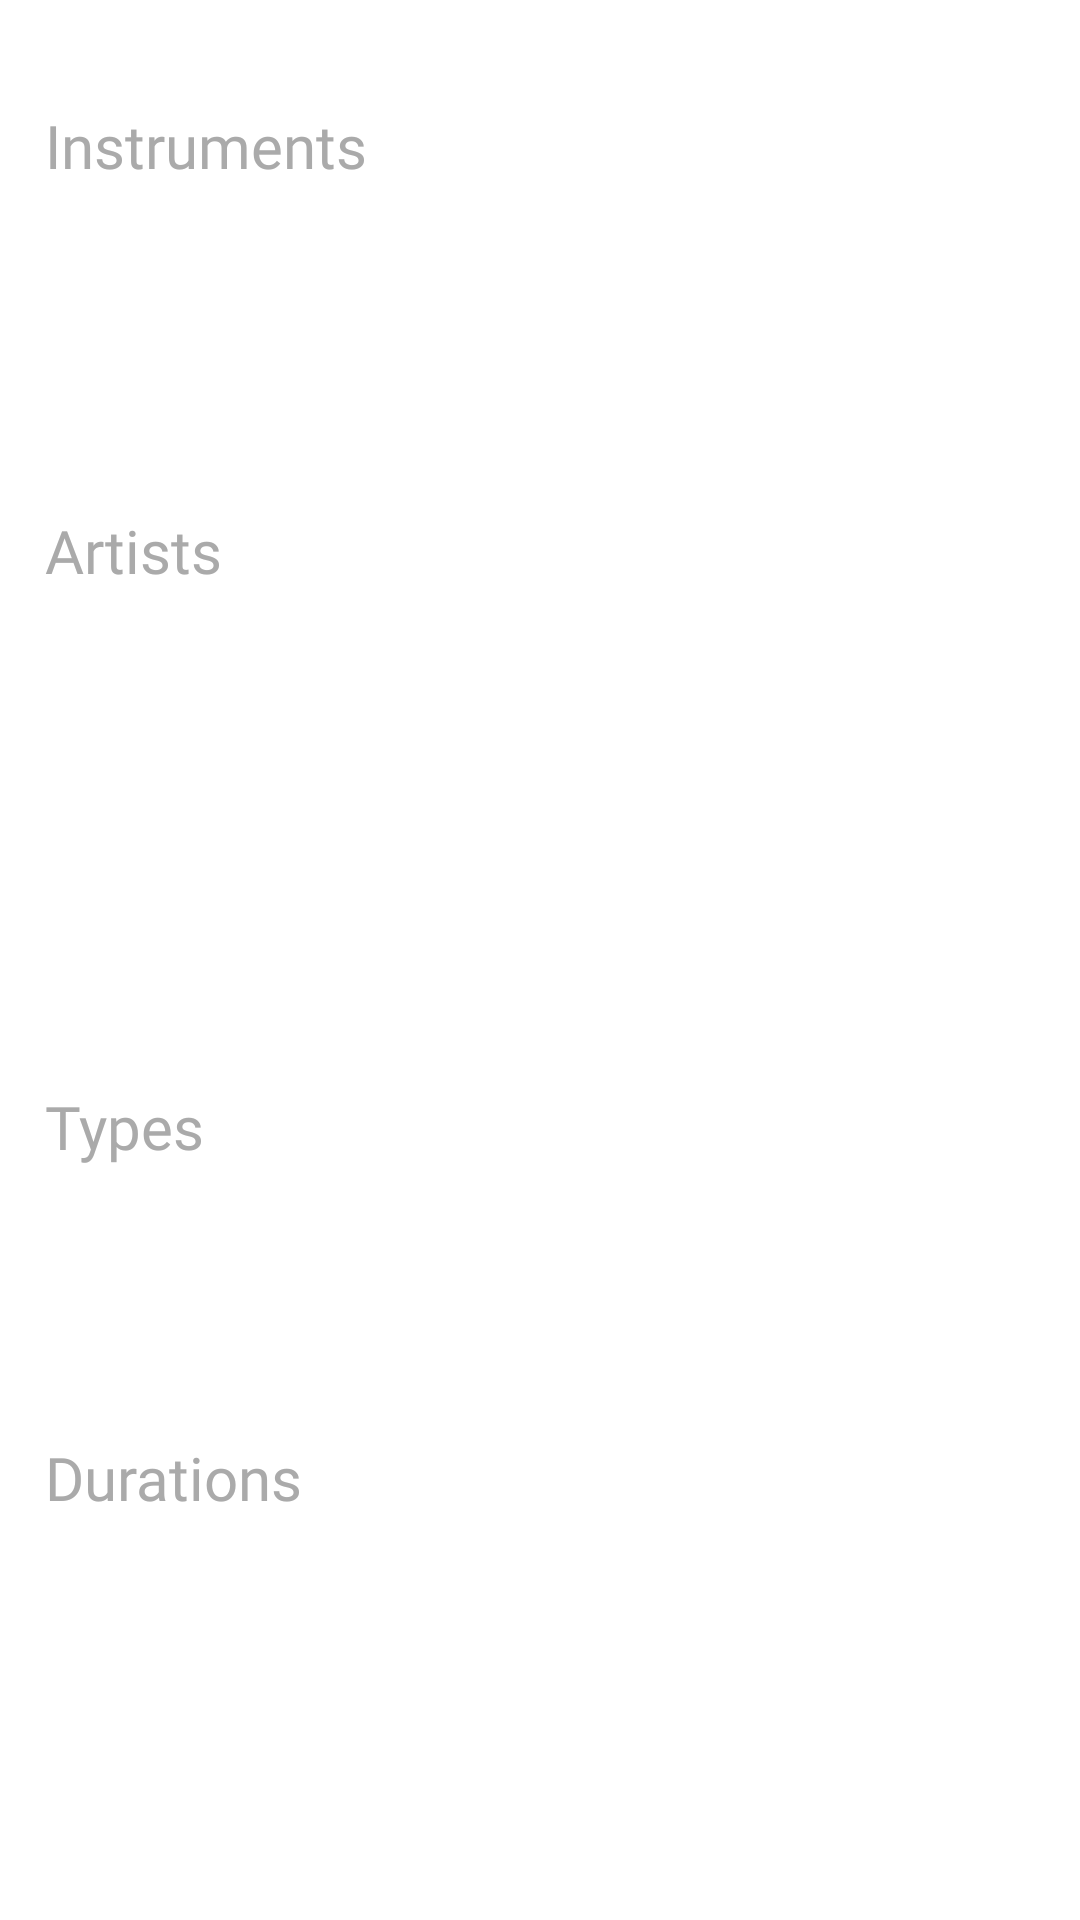

Produce the Android XML layout that renders to this screen, including the resource entries it uses.
<!-- AndroidManifest.xml: application theme Theme.JazzLibrary2025v2 -->
<!-- res/layout/filter_view.xml -->
<?xml version="1.0" encoding="utf-8"?>
<androidx.core.widget.NestedScrollView
    xmlns:android="http://schemas.android.com/apk/res/android"
    xmlns:app="http://schemas.android.com/apk/res-auto"
    android:layout_width="match_parent"
    android:layout_height="match_parent"
    android:layout_marginStart="3dp"
    android:layout_marginTop="13dp">

    <LinearLayout
        android:layout_width="match_parent"
        android:layout_height="700dp"
        android:layout_marginStart="15dp"
        android:layout_marginTop="35dp"
        android:layout_marginBottom="50dp"
        android:orientation="vertical">

        <LinearLayout
            android:id="@+id/instrumentCategoryLinearLayout"
            android:layout_width="match_parent"
            android:layout_height="match_parent"
            android:orientation="horizontal">

            <TextView
                android:id="@+id/byInstrumentTextView"
                android:layout_width="wrap_content"
                android:layout_height="wrap_content"
                android:fontFamily="@font/seagram"
                android:text="Instruments"
                android:textColor="@android:color/darker_gray"
                android:textSize="20dp" />

            <Button
                android:id="@+id/more_instruments_btn"
                android:layout_width="wrap_content"
                android:layout_height="25dp"
                app:icon="@android:drawable/ic_lock_idle_lock"
                android:background="@android:color/transparent"
                android:visibility="gone" />
        </LinearLayout>

        <androidx.core.widget.NestedScrollView
            android:layout_width="match_parent"
            android:layout_height="108dp"
            >

            <com.google.android.material.chip.ChipGroup
                android:id="@+id/instrumentChipGroup"
                android:layout_width="match_parent"
                android:layout_height="match_parent"
                app:singleSelection="true"/>

        </androidx.core.widget.NestedScrollView>


        <LinearLayout
            android:id="@+id/artistCategoryLinearLayout"
            android:layout_width="match_parent"
            android:layout_height="match_parent"
            android:orientation="horizontal">

            <TextView
                android:id="@+id/byArtistTextView"
                android:layout_width="wrap_content"
                android:layout_height="wrap_content"
                android:fontFamily="@font/seagram"
                android:text="Artists"
                android:textColor="@android:color/darker_gray"
                android:textSize="20dp" />

            <TextView
                android:id="@+id/artistCountTextView"
                android:layout_width="wrap_content"
                android:layout_height="wrap_content"
                android:fontFamily="@font/seagram"
                android:textColor="@android:color/darker_gray"
                android:textSize="15dp" />


            <pl.droidsonroids.gif.GifImageView
                android:id="@+id/filterViewProgressBar"
                android:layout_width="45dp"
                android:layout_height="match_parent"
                android:src="@drawable/book_loading_bar_gif"
                android:visibility="invisible"/>

        </LinearLayout>

        <androidx.core.widget.NestedScrollView
            android:layout_width="match_parent"
            android:layout_height="155dp"
            android:layout_marginTop="10dp"
            >

            <com.google.android.material.chip.ChipGroup
                android:id="@+id/artistChipGroup"
                android:layout_width="match_parent"
                android:layout_height="match_parent"
                app:singleSelection="true"></com.google.android.material.chip.ChipGroup>

        </androidx.core.widget.NestedScrollView>


        <LinearLayout
            android:id="@+id/typeCategoryLinearLayout"
            android:layout_width="match_parent"
            android:layout_height="match_parent"
            android:orientation="horizontal">

            <TextView
                android:id="@+id/byTypeTextView"
                android:layout_width="wrap_content"
                android:layout_height="wrap_content"
                android:fontFamily="@font/seagram"
                android:text="Types"
                android:textColor="@android:color/darker_gray"
                android:textSize="20dp" />


        </LinearLayout>

        <com.google.android.material.chip.ChipGroup
            android:id="@+id/typeChipGroup"
            android:layout_width="match_parent"
            android:layout_height="80dp"
            app:singleSelection="true"
            android:layout_marginTop="10dp"
            >

        </com.google.android.material.chip.ChipGroup>




        <LinearLayout
            android:id="@+id/durationCategoryLinearLayout"
            android:layout_width="match_parent"
            android:layout_height="match_parent"
            android:orientation="horizontal">

            <TextView
                android:id="@+id/byDurationTextView"
                android:layout_width="wrap_content"
                android:layout_height="wrap_content"
                android:fontFamily="@font/seagram"
                android:text="Durations"
                android:textColor="@android:color/darker_gray"
                android:textSize="20dp" />


        </LinearLayout>


        <com.google.android.material.chip.ChipGroup
            android:id="@+id/durationChipGroup"
            android:layout_width="match_parent"
            android:layout_height="100dp"
            app:singleSelection="true">

        </com.google.android.material.chip.ChipGroup>








    </LinearLayout>
</androidx.core.widget.NestedScrollView>
<!-- resources referenced by this layout -->
<resources>
  <!-- drawable book_loading_bar_gif: gif bitmap (drawable, 19059 bytes) -->
  <style name="Theme.JazzLibrary2025v2" parent="Theme.MaterialComponents.DayNight.DarkActionBar">
          
          <item name="colorPrimary">@color/purple_500</item>
          <item name="colorPrimaryVariant">@color/purple_700</item>
          <item name="colorOnPrimary">@color/white</item>
          
          <item name="colorSecondary">@color/teal_200</item>
          <item name="colorSecondaryVariant">@color/teal_700</item>
          <item name="colorOnSecondary">@color/black</item>
          
          <item name="android:statusBarColor">?attr/colorPrimaryVariant</item>
          
      </style>
  <color name="purple_500">#FF6200EE</color>
  <color name="purple_700">#FF3700B3</color>
  <color name="white">#FFFFFFFF</color>
  <color name="teal_200">#FF03DAC5</color>
  <color name="teal_700">#FF018786</color>
  <color name="black">#FF000000</color>
</resources>
